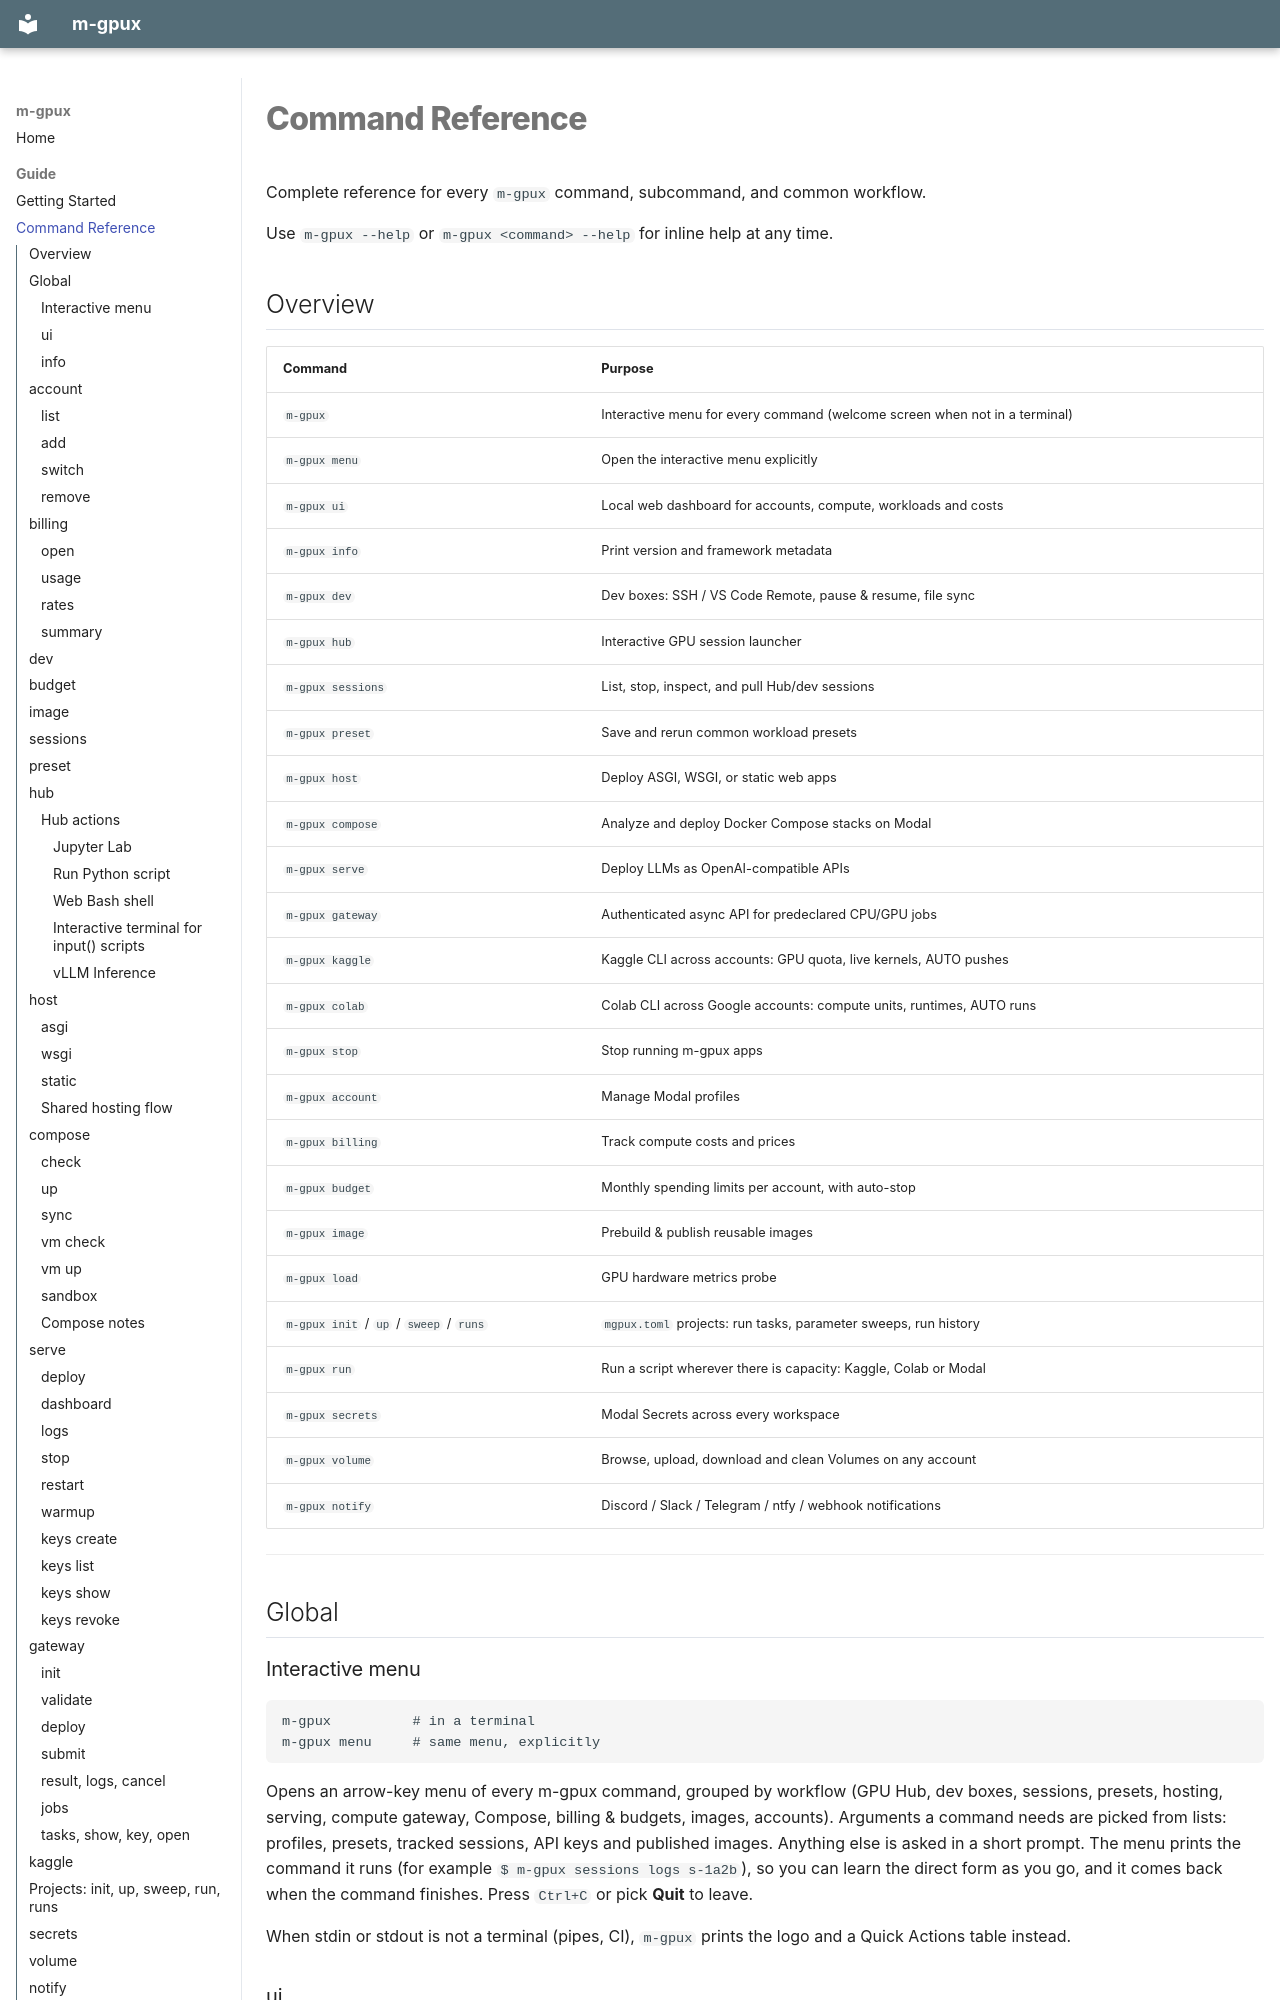

repository: PuxHocDL/m-gpux · page: commands/index.html · generator: mkdocs

# Command Reference

Complete reference for every `m-gpux` command, subcommand, and common workflow.

Use `m-gpux --help` or `m-gpux <command> --help` for inline help at any time.

## Overview

| Command | Purpose |
|---|---|
| `m-gpux` | Interactive menu for every command (welcome screen when not in a terminal) |
| `m-gpux menu` | Open the interactive menu explicitly |
| `m-gpux ui` | Local web dashboard for accounts, compute, workloads and costs |
| `m-gpux info` | Print version and framework metadata |
| `m-gpux dev` | Dev boxes: SSH / VS Code Remote, pause & resume, file sync |
| `m-gpux hub` | Interactive GPU session launcher |
| `m-gpux sessions` | List, stop, inspect, and pull Hub/dev sessions |
| `m-gpux preset` | Save and rerun common workload presets |
| `m-gpux host` | Deploy ASGI, WSGI, or static web apps |
| `m-gpux compose` | Analyze and deploy Docker Compose stacks on Modal |
| `m-gpux serve` | Deploy LLMs as OpenAI-compatible APIs |
| `m-gpux gateway` | Authenticated async API for predeclared CPU/GPU jobs |
| `m-gpux kaggle` | Kaggle CLI across accounts: GPU quota, live kernels, AUTO pushes |
| `m-gpux colab` | Colab CLI across Google accounts: compute units, runtimes, AUTO runs |
| `m-gpux stop` | Stop running m-gpux apps |
| `m-gpux account` | Manage Modal profiles |
| `m-gpux billing` | Track compute costs and prices |
| `m-gpux budget` | Monthly spending limits per account, with auto-stop |
| `m-gpux image` | Prebuild & publish reusable images |
| `m-gpux load` | GPU hardware metrics probe |
| `m-gpux init` / `up` / `sweep` / `runs` | `mgpux.toml` projects: run tasks, parameter sweeps, run history |
| `m-gpux run` | Run a script wherever there is capacity: Kaggle, Colab or Modal |
| `m-gpux secrets` | Modal Secrets across every workspace |
| `m-gpux volume` | Browse, upload, download and clean Volumes on any account |
| `m-gpux notify` | Discord / Slack / Telegram / ntfy / webhook notifications |

---

## Global
